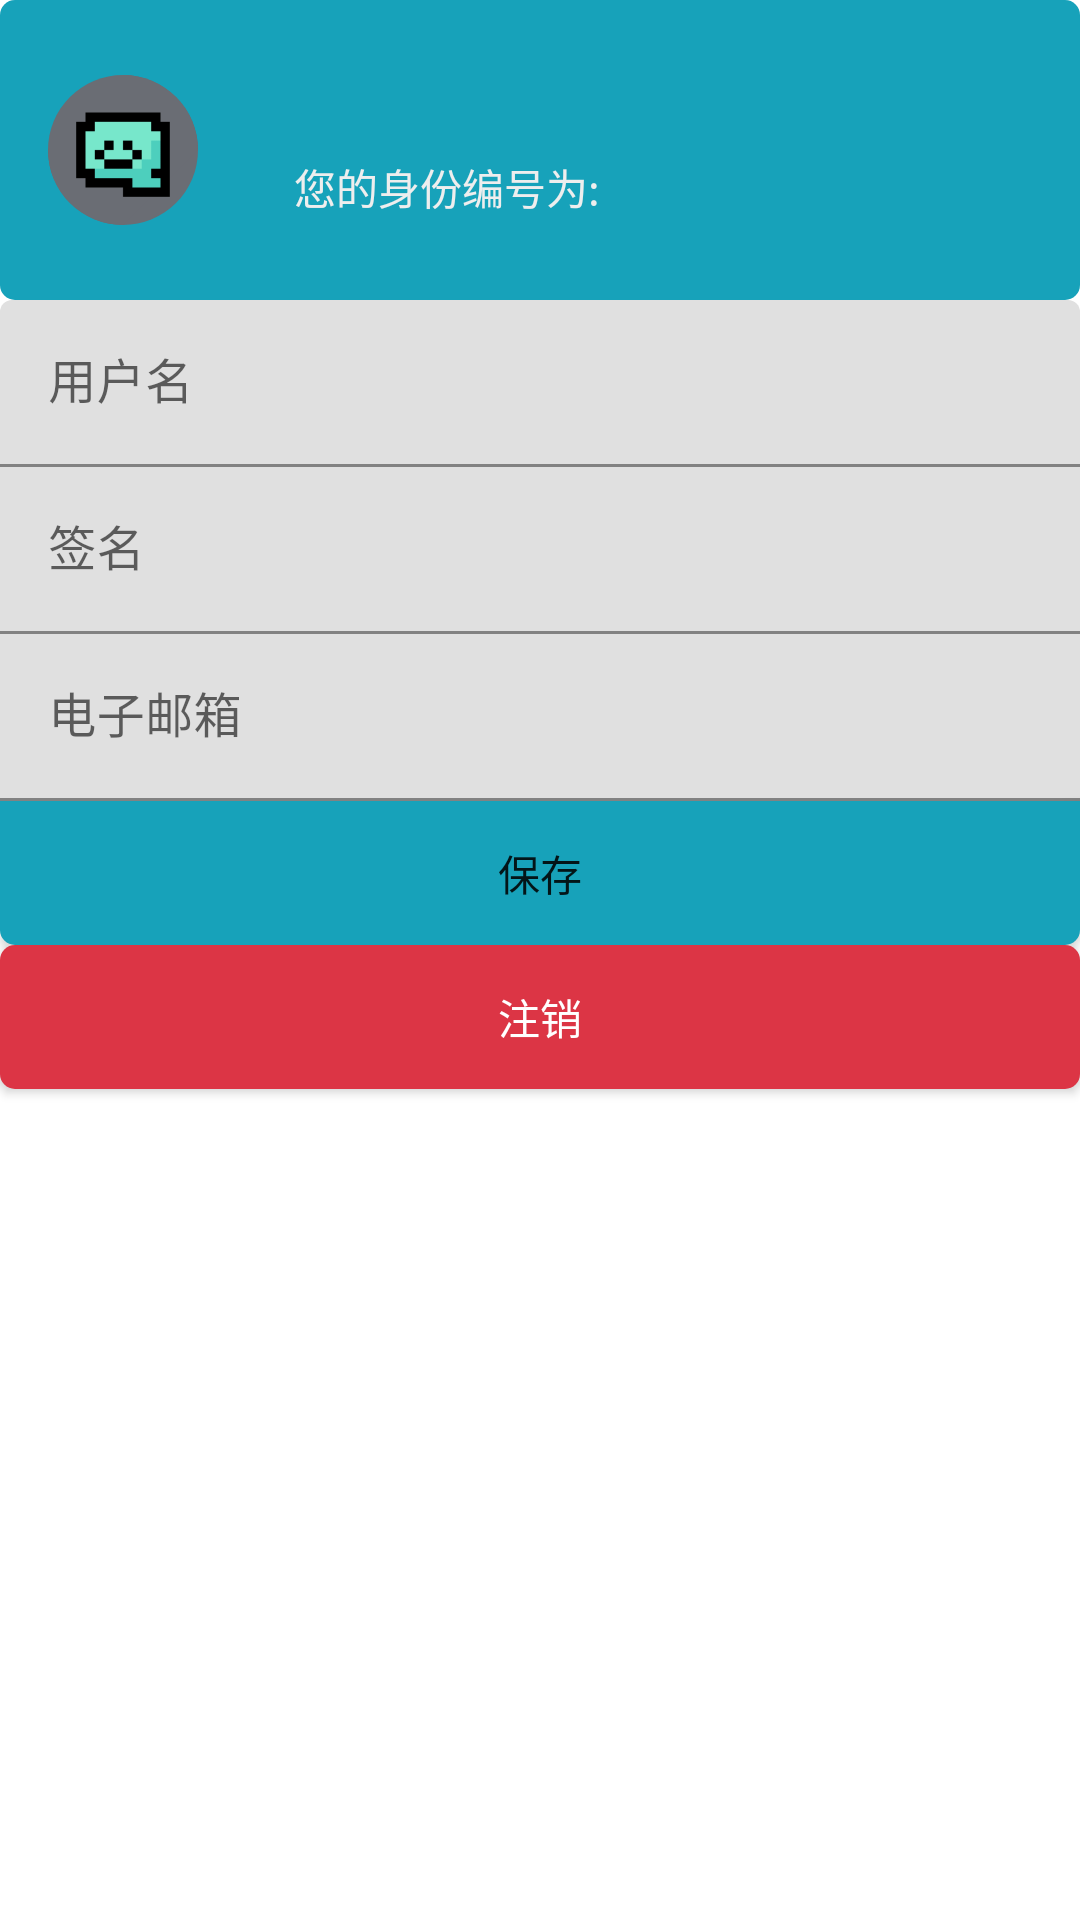

Android layout source for this screen:
<!-- AndroidManifest.xml: application theme Theme.Message -->
<!-- res/layout/activity_userinfo.xml -->
<?xml version="1.0" encoding="utf-8"?>
<androidx.constraintlayout.widget.ConstraintLayout xmlns:android="http://schemas.android.com/apk/res/android"
    xmlns:app="http://schemas.android.com/apk/res-auto"
    xmlns:tools="http://schemas.android.com/tools"
    android:layout_width="match_parent"
    android:layout_height="match_parent">

    <LinearLayout
        android:id="@+id/linearLayout2"
        android:layout_width="0dp"
        android:layout_height="0dp"
        android:orientation="vertical"
        app:layout_constraintBottom_toBottomOf="parent"
        app:layout_constraintEnd_toEndOf="parent"
        app:layout_constraintStart_toStartOf="parent"
        app:layout_constraintTop_toTopOf="parent">

        <androidx.constraintlayout.widget.ConstraintLayout
            android:layout_width="match_parent"
            android:layout_height="wrap_content"
            android:layout_marginHorizontal="@dimen/activity_horizontal_margin"
            android:layout_marginVertical="@dimen/activity_vertical_margin">

            <ImageView
                android:id="@+id/imageView4"
                android:layout_width="match_parent"
                android:layout_height="100dp"
                android:contentDescription="@string/setting_userinfo"
                app:layout_constraintTop_toTopOf="parent"
                app:srcCompat="@drawable/chat_background_my"
                tools:layout_editor_absoluteX="-46dp" />

            <ImageView
                android:id="@+id/imageView2"
                android:layout_width="50dp"
                android:layout_height="50dp"
                android:contentDescription="@string/app_name"
                app:layout_constraintBottom_toBottomOf="@+id/imageViewIcon"
                app:layout_constraintEnd_toEndOf="@+id/imageViewIcon"
                app:layout_constraintHorizontal_bias="0.0"
                app:layout_constraintStart_toStartOf="@+id/imageViewIcon"
                app:layout_constraintTop_toTopOf="@+id/imageViewIcon"
                app:srcCompat="@drawable/icon_background" />

            <ImageView
                android:id="@+id/imageViewIcon"
                android:layout_width="50dp"
                android:layout_height="50dp"
                android:layout_marginStart="16dp"
                android:layout_weight="1"
                android:contentDescription="@string/app_name"
                app:layout_constraintBottom_toBottomOf="parent"
                app:layout_constraintStart_toStartOf="parent"
                app:layout_constraintTop_toTopOf="parent"
                app:srcCompat="@drawable/message" />

            <TextView
                android:id="@+id/textViewId"
                android:layout_width="wrap_content"
                android:layout_height="wrap_content"
                android:layout_marginStart="32dp"
                android:text=""
                android:textSize="20sp"
                android:textColor="#eeeeee"
                app:layout_constraintStart_toEndOf="@+id/imageView2"
                app:layout_constraintTop_toTopOf="@+id/imageView2" />

            <TextView
                android:id="@+id/textView2"
                android:layout_width="wrap_content"
                android:layout_height="wrap_content"
                android:text="@string/describe_number"
                android:textColor="#eeeeee"
                app:layout_constraintStart_toStartOf="@+id/textViewId"
                app:layout_constraintTop_toBottomOf="@+id/textViewId" />
        </androidx.constraintlayout.widget.ConstraintLayout>

        <com.google.android.material.textfield.TextInputLayout
            android:layout_width="match_parent"
            android:layout_height="wrap_content"
            android:layout_marginHorizontal="@dimen/activity_horizontal_margin">

            <com.google.android.material.textfield.TextInputEditText
                android:id="@+id/editTextUsername"
                android:layout_width="match_parent"
                android:layout_height="wrap_content"
                android:enabled="false"
                android:hint="@string/textview_username"
                android:text="" />
        </com.google.android.material.textfield.TextInputLayout>

        <com.google.android.material.textfield.TextInputLayout
            android:layout_width="match_parent"
            android:layout_height="wrap_content"
            android:layout_marginHorizontal="@dimen/activity_horizontal_margin"
            app:boxCornerRadiusTopEnd="0dp"
            app:boxCornerRadiusTopStart="0dp">

            <com.google.android.material.textfield.TextInputEditText
                android:id="@+id/editTextSignature"
                android:layout_width="match_parent"
                android:layout_height="wrap_content"
                android:inputType="text"
                android:hint="@string/textview_signature"
                android:text="" />
        </com.google.android.material.textfield.TextInputLayout>

        <com.google.android.material.textfield.TextInputLayout
            android:layout_width="match_parent"
            android:layout_height="wrap_content"
            android:layout_marginHorizontal="@dimen/activity_horizontal_margin"
            app:boxCornerRadiusTopEnd="0dp"
            app:boxCornerRadiusTopStart="0dp">

            <com.google.android.material.textfield.TextInputEditText
                android:id="@+id/editTextEmail"
                android:layout_width="match_parent"
                android:layout_height="wrap_content"
                android:inputType="textEmailAddress"
                android:hint="@string/textview_email"
                android:text="" />

        </com.google.android.material.textfield.TextInputLayout>

        <Button
            android:id="@+id/buttonSave"
            android:layout_width="match_parent"
            android:layout_height="wrap_content"
            android:layout_marginHorizontal="@dimen/activity_horizontal_margin"
            android:background="@drawable/button_bottom"
            android:text="@string/button_save" />

        <androidx.appcompat.widget.AppCompatButton
            android:id="@+id/buttonLogout"
            android:layout_width="match_parent"
            android:layout_height="wrap_content"
            android:textColor="@color/white"
            android:layout_marginVertical="@dimen/activity_vertical_margin"
            android:layout_marginHorizontal="@dimen/activity_horizontal_margin"
            android:background="@drawable/button_red"
            android:text="@string/button_logout" />

    </LinearLayout>
</androidx.constraintlayout.widget.ConstraintLayout>
<!-- resources referenced by this layout -->
<resources>
  <color name="white">#FFFFFFFF</color>
  <!-- drawable button_bottom (drawable) -->
  <?xml version="1.0" encoding="utf-8"?>
  
  <shape xmlns:android="http://schemas.android.com/apk/res/android">
      <solid android:color="@color/theme" />
      <corners
          android:bottomLeftRadius="5dp"
          android:bottomRightRadius="5dp" />
      <padding
          android:bottom="5dp"
          android:left="5dp"
          android:right="5dp"
          android:top="5dp" />
  </shape>
  <!-- drawable button_red (drawable-v24) -->
  <?xml version="1.0" encoding="utf-8"?>
  
  <shape xmlns:android="http://schemas.android.com/apk/res/android">
      <solid android:color="@color/danger" />
      <corners
          android:topLeftRadius="5dp"
          android:topRightRadius="5dp"
          android:bottomLeftRadius="5dp"
          android:bottomRightRadius="5dp" />
      <padding
          android:bottom="5dp"
          android:left="5dp"
          android:right="5dp"
          android:top="5dp" />
  </shape>
  <!-- drawable chat_background_my (drawable) -->
  <?xml version="1.0" encoding="utf-8"?>
  
  <shape xmlns:android="http://schemas.android.com/apk/res/android">
      <solid android:color="@color/theme" />
      <corners android:radius="5dp" />
      <padding
          android:left="5dp"
          android:top="5dp"
          android:right="5dp"
          android:bottom="5dp" />
  </shape>
  <!-- drawable icon_background (drawable) -->
  <vector xmlns:android="http://schemas.android.com/apk/res/android"
      android:width="75dp"
      android:height="75dp"
      android:viewportWidth="75.0"
      android:viewportHeight="75.0">
      <path
          android:fillColor="#6A6D74"
          android:pathData="M37.5, 0 A37.5, 37.5 0 1 1 0, 37.5 z" />
      <path
          android:fillColor="#6A6D74"
          android:pathData="M75, 37.5 A37.5, 37.5 0 1 0 37.5, 75 z" />
      </vector>
  <!-- drawable message: png bitmap (drawable, 443 bytes) -->
  <string name="app_name">Message</string>
  <string name="button_logout">注销</string>
  <string name="button_save">保存</string>
  <string name="describe_number">您的身份编号为:</string>
  <string name="setting_userinfo">个人信息</string>
  <string name="textview_email">电子邮箱</string>
  <string name="textview_signature">签名</string>
  <string name="textview_username">用户名</string>
  <style name="Theme.Message" parent="Theme.MaterialComponents.DayNight.DarkActionBar">
          
          <item name="colorPrimary">@color/theme_200</item>
          <item name="colorPrimaryVariant">@color/theme_700</item>
          <item name="colorOnPrimary">@color/white</item>
          
          <item name="colorSecondary">@color/theme_200</item>
          <item name="colorSecondaryVariant">@color/theme_700</item>
          <item name="colorOnSecondary">@color/black</item>
          
          <item name="android:statusBarColor">?attr/colorPrimaryVariant</item>
          
      </style>
  <color name="theme">#FF17A2BA</color>
  <color name="danger">#FFDC3545</color>
  <color name="theme_200">#FF17A2BA</color>
  <color name="theme_700">#FF08839b</color>
  <color name="black">#FF000000</color>
</resources>
